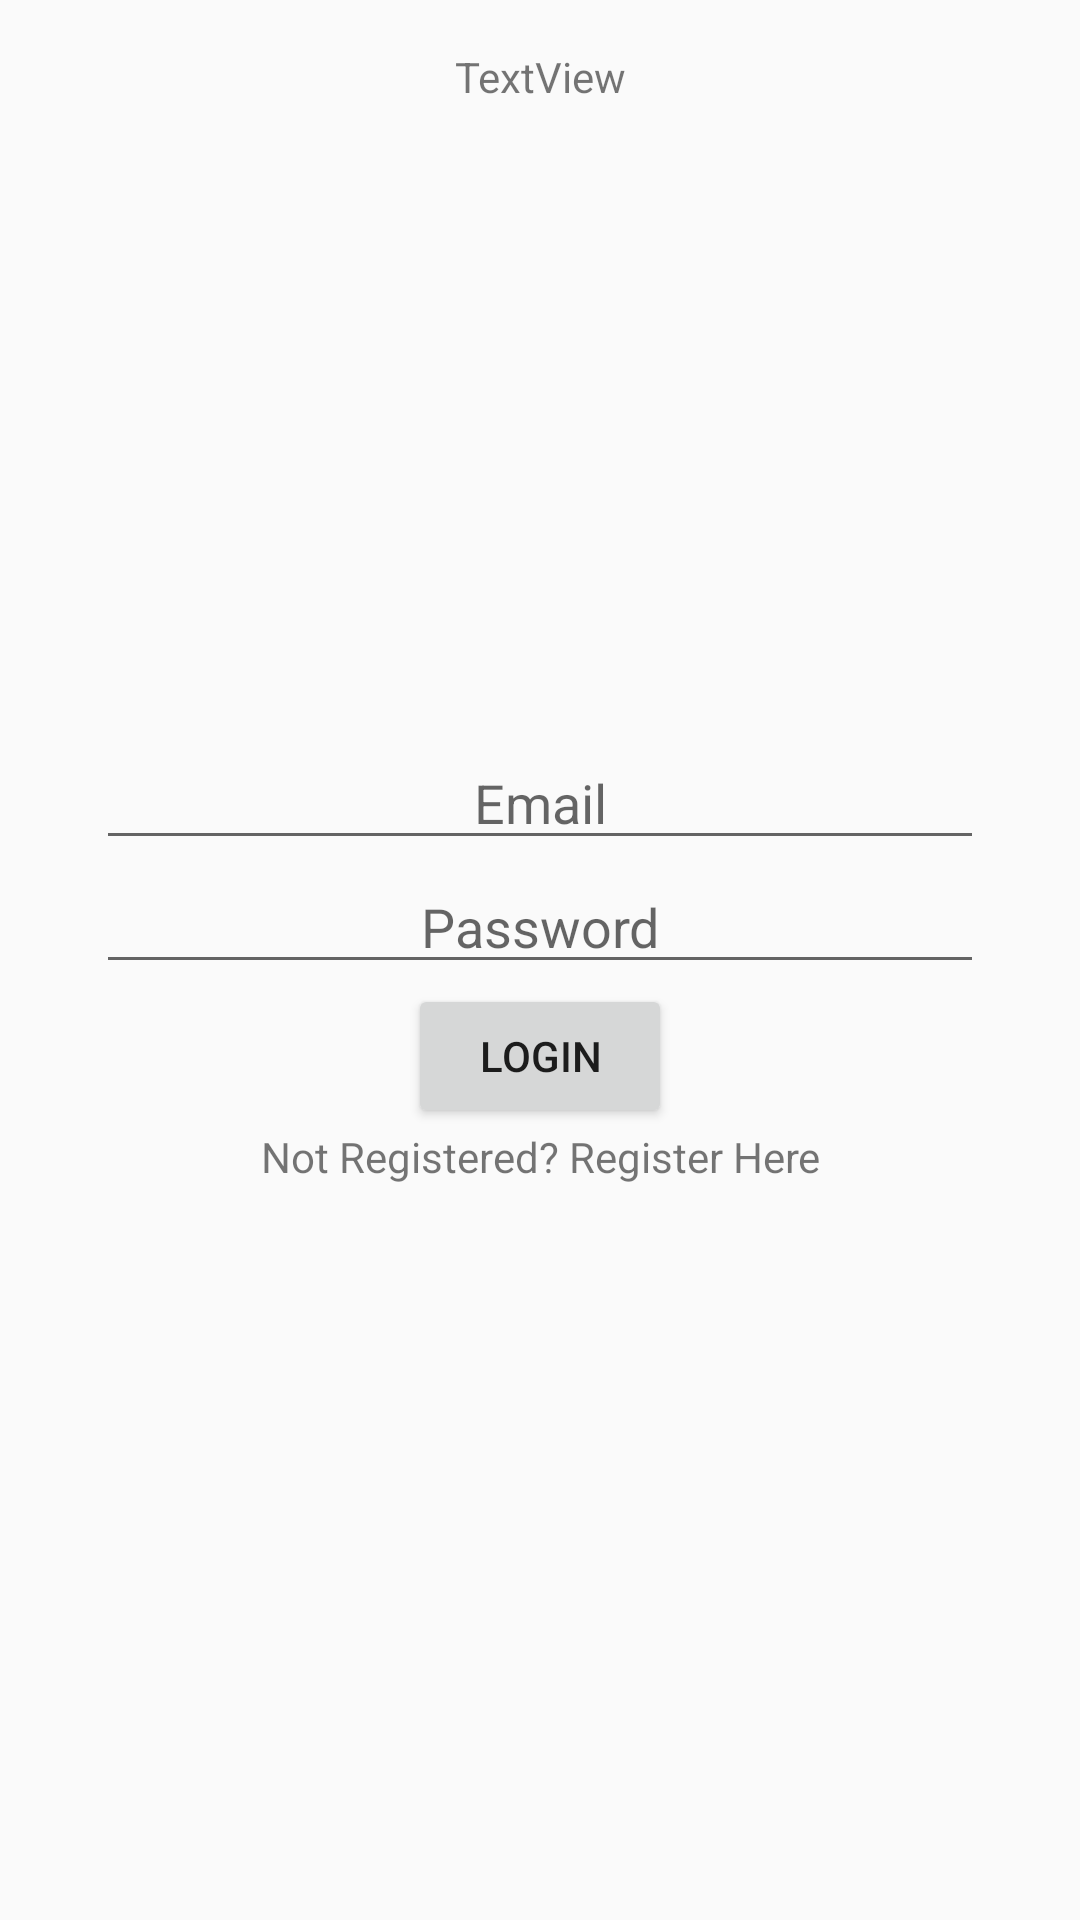

The Android layout XML behind this screen, and the referenced resources:
<!-- AndroidManifest.xml: application theme AppTheme -->
<!-- res/layout/activity_login.xml -->
<?xml version="1.0" encoding="utf-8"?>
<android.support.constraint.ConstraintLayout xmlns:android="http://schemas.android.com/apk/res/android"
    xmlns:app="http://schemas.android.com/apk/res-auto"
    xmlns:tools="http://schemas.android.com/tools"
    android:layout_width="match_parent"
    android:layout_height="match_parent"
    tools:context=".Login">

    <TextView
        android:id="@+id/textView3"
        android:layout_width="wrap_content"
        android:layout_height="wrap_content"
        android:layout_marginTop="16dp"
        android:text="TextView"
        app:layout_constraintEnd_toEndOf="parent"
        app:layout_constraintStart_toStartOf="parent"
        app:layout_constraintTop_toTopOf="parent" />

    <LinearLayout
        android:layout_width="match_parent"
        android:layout_height="wrap_content"
        android:layout_marginBottom="8dp"
        android:layout_marginEnd="32dp"
        android:layout_marginStart="32dp"
        android:layout_marginTop="8dp"
        android:orientation="vertical"
        app:layout_constraintBottom_toBottomOf="parent"
        app:layout_constraintEnd_toEndOf="parent"
        app:layout_constraintStart_toStartOf="parent"
        app:layout_constraintTop_toTopOf="parent">


        <EditText
            android:id="@+id/editLoginEmail"
            android:layout_width="match_parent"
            android:layout_height="wrap_content"
            android:gravity="center"
            android:hint="Email"
            android:inputType="textEmailAddress" />

        <EditText
            android:id="@+id/editLoginPass"
            android:layout_width="match_parent"
            android:layout_height="wrap_content"
            android:gravity="center"
            android:hint="Password"
            android:inputType="textPassword" />

        <Button
            android:id="@+id/buttonLogin"
            android:layout_width="wrap_content"
            android:layout_height="wrap_content"
            android:layout_gravity="center"
            android:text="Login" />

        <TextView
            android:id="@+id/textRegister"
            android:layout_width="match_parent"
            android:layout_height="wrap_content"
            android:gravity="center"
            android:text="Not Registered? Register Here" />
    </LinearLayout>

</android.support.constraint.ConstraintLayout>
<!-- resources referenced by this layout -->
<resources>
  <style name="AppTheme" parent="Theme.AppCompat.Light.DarkActionBar">
          
          <item name="colorPrimary">@color/colorPrimary</item>
          <item name="colorPrimaryDark">@color/colorPrimaryDark</item>
          <item name="colorAccent">@color/colorAccent</item>
      </style>
  <!-- not gathered from this repository: default colours our renderer supplied (Android Studio template values) -->
  <color name="colorPrimary">#FF6200EE</color>
  <color name="colorPrimaryDark">#FF3700B3</color>
  <color name="colorAccent">#FF03DAC5</color>
</resources>
